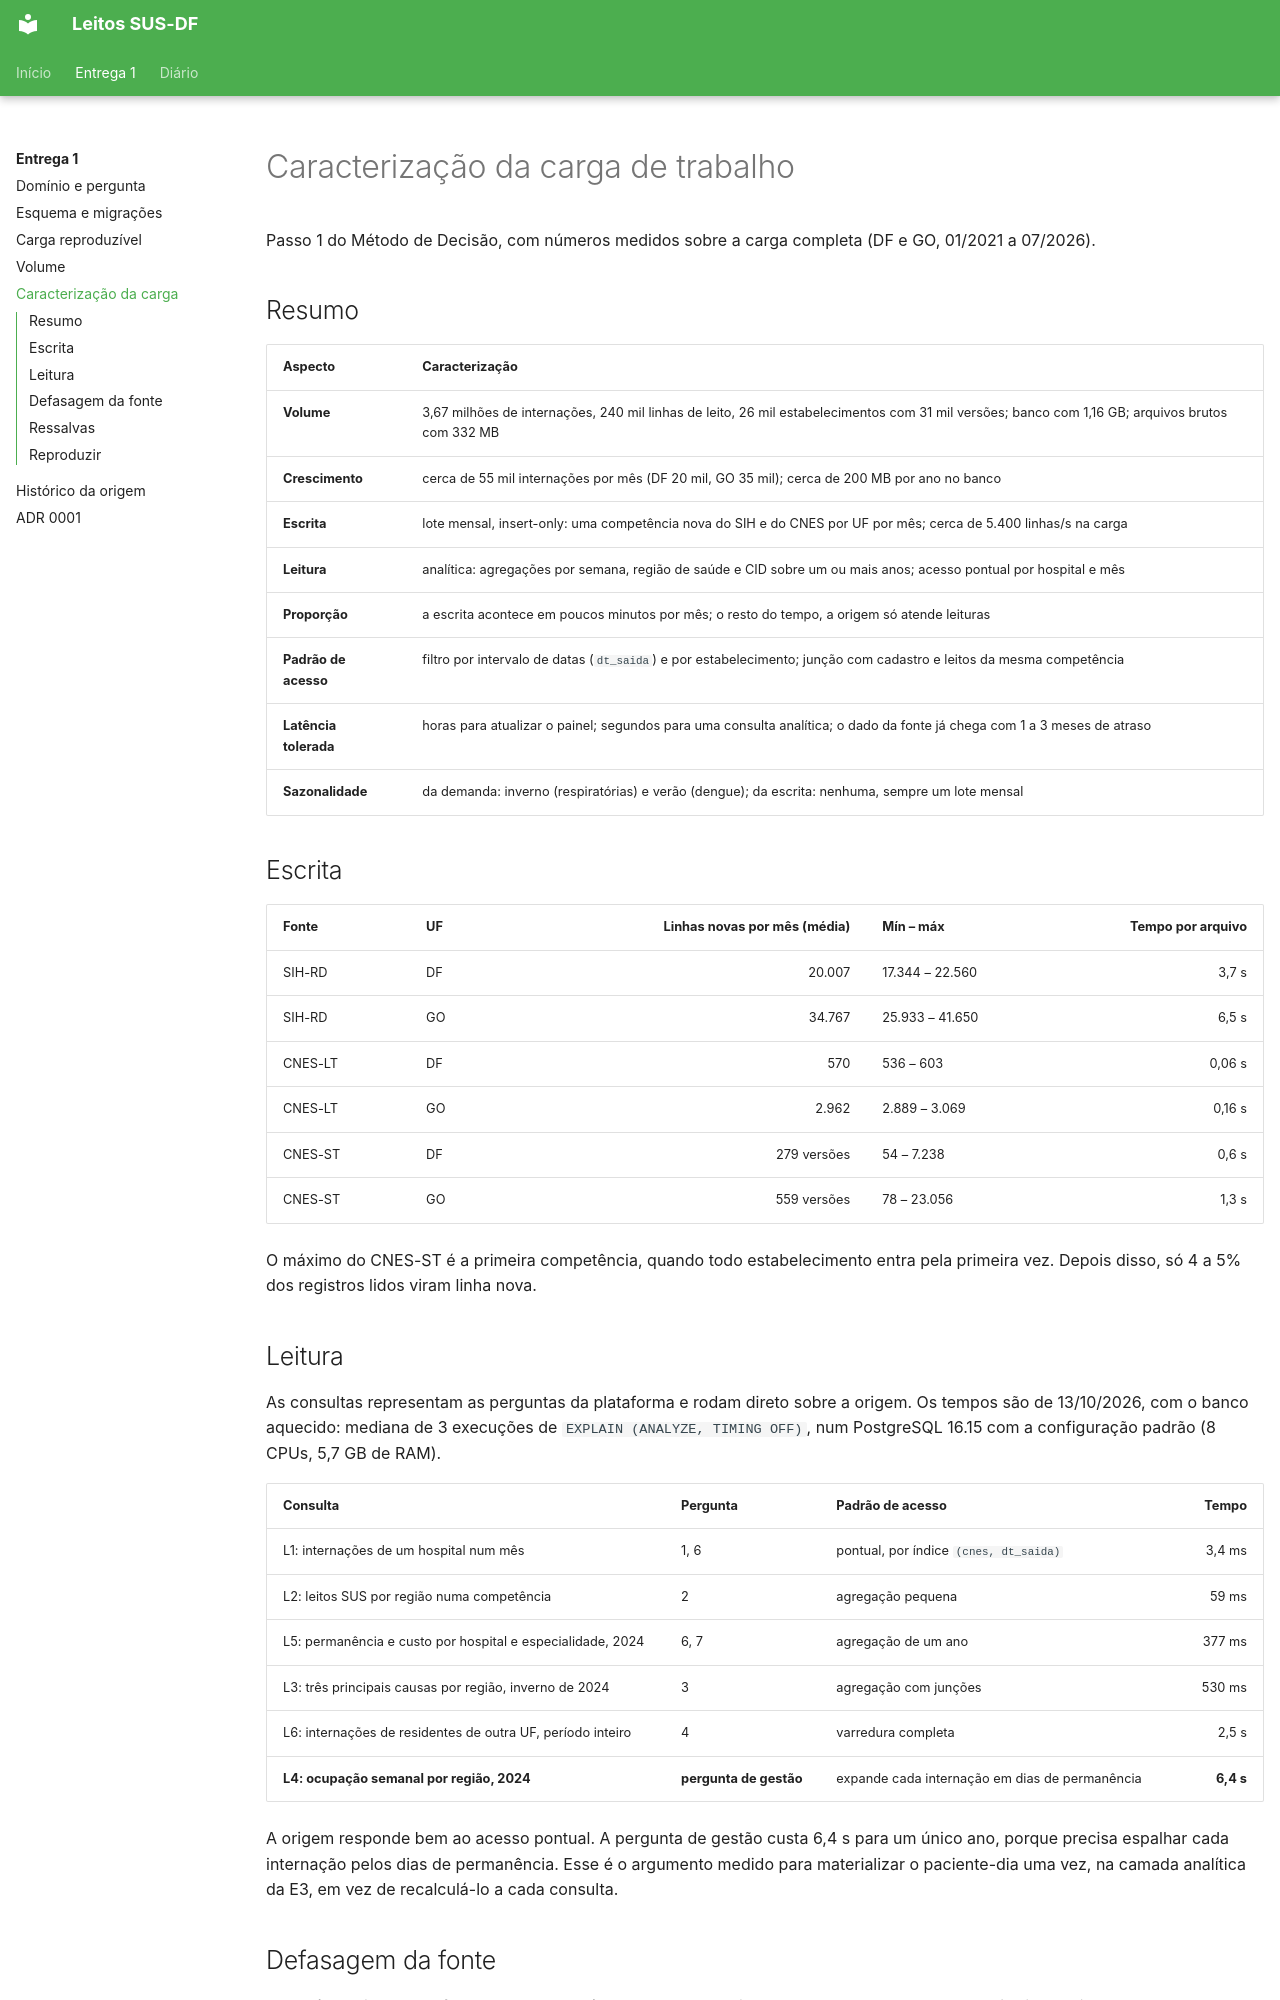

repository: Luckx98/GuiaTCC-UnB · page: e1/05-caracterizacao-da-carga/index.html · generator: mkdocs

# Caracterização da carga de trabalho

Passo 1 do Método de Decisão, com números medidos sobre a carga completa (DF e GO, 01/2021 a 07/2026).

## Resumo

| Aspecto | Caracterização |
| --- | --- |
| **Volume** | 3,67 milhões de internações, 240 mil linhas de leito, 26 mil estabelecimentos com 31 mil versões; banco com 1,16 GB; arquivos brutos com 332 MB |
| **Crescimento** | cerca de 55 mil internações por mês (DF 20 mil, GO 35 mil); cerca de 200 MB por ano no banco |
| **Escrita** | lote mensal, insert-only: uma competência nova do SIH e do CNES por UF por mês; cerca de 5.400 linhas/s na carga |
| **Leitura** | analítica: agregações por semana, região de saúde e CID sobre um ou mais anos; acesso pontual por hospital e mês |
| **Proporção** | a escrita acontece em poucos minutos por mês; o resto do tempo, a origem só atende leituras |
| **Padrão de acesso** | filtro por intervalo de datas (`dt_saida`) e por estabelecimento; junção com cadastro e leitos da mesma competência |
| **Latência tolerada** | horas para atualizar o painel; segundos para uma consulta analítica; o dado da fonte já chega com 1 a 3 meses de atraso |
| **Sazonalidade** | da demanda: inverno (respiratórias) e verão (dengue); da escrita: nenhuma, sempre um lote mensal |

## Escrita

| Fonte | UF | Linhas novas por mês (média) | Mín – máx | Tempo por arquivo |
| --- | --- | ---: | --- | ---: |
| SIH-RD | DF | 20.007 | 17.344 – 22.560 | 3,7 s |
| SIH-RD | GO | 34.767 | 25.933 – 41.650 | 6,5 s |
| CNES-LT | DF | 570 | 536 – 603 | 0,06 s |
| CNES-LT | GO | 2.962 | 2.889 – 3.069 | 0,16 s |
| CNES-ST | DF | 279 versões | 54 – 7.238 | 0,6 s |
| CNES-ST | GO | 559 versões | 78 – 23.056 | 1,3 s |

O máximo do CNES-ST é a primeira competência, quando todo estabelecimento entra pela primeira vez. Depois disso, só 4 a 5% dos registros lidos viram linha nova.

## Leitura

As consultas representam as perguntas da plataforma e rodam direto sobre a origem. Os tempos são de 13/10/2026, com o banco aquecido: mediana de 3 execuções de `EXPLAIN (ANALYZE, TIMING OFF)`, num PostgreSQL 16.15 com a configuração padrão (8 CPUs, 5,7 GB de RAM).

| Consulta | Pergunta | Padrão de acesso | Tempo |
| --- | --- | --- | ---: |
| L1: internações de um hospital num mês | 1, 6 | pontual, por índice `(cnes, dt_saida)` | 3,4 ms |
| L2: leitos SUS por região numa competência | 2 | agregação pequena | 59 ms |
| L5: permanência e custo por hospital e especialidade, 2024 | 6, 7 | agregação de um ano | 377 ms |
| L3: três principais causas por região, inverno de 2024 | 3 | agregação com junções | 530 ms |
| L6: internações de residentes de outra UF, período inteiro | 4 | varredura completa | 2,5 s |
| **L4: ocupação semanal por região, 2024** | **pergunta de gestão** | expande cada internação em dias de permanência | **6,4 s** |

A origem responde bem ao acesso pontual. A pergunta de gestão custa 6,4 s para um único ano, porque precisa espalhar cada internação pelos dias de permanência. Esse é o argumento medido para materializar o paciente-dia uma vez, na camada analítica da E3, em vez de recalculá-lo a cada consulta.
